Photos from the image-classification dataset "datera-v2" in the GitHub repository AffrizaWildanFauzan/datera-v2. Its 30 classes are: Albizia saponaria, Dendrobium leonis, Dracaena trifasciata, Echinodorus radican, Gymnocalycium, Hopea bilitonensis, Impatiens walleriana, Lagerstroemia speciosa, Ixora acuminata, Monstera adansonii, Nepenthes sumatrana, Alocasia Black Velvet, Nepenthes reinwardtiana, Ochna kirkii, Philodendron Lemon, Portulaca sp, Quassia amara, Reutealis trisperma, Rosa sp, Russelia equisetiformis, Syzygium myrtifolium, Tabernaemontana corymbosa, Anacampseros rufescens Sunrise, 3 apocynacaea, Areca catechu, Catharanthus roseus, Ceiba pentandra, Cuphea hyssopifolia, Cymbidium bicolor, Dendrobium Uthai White.

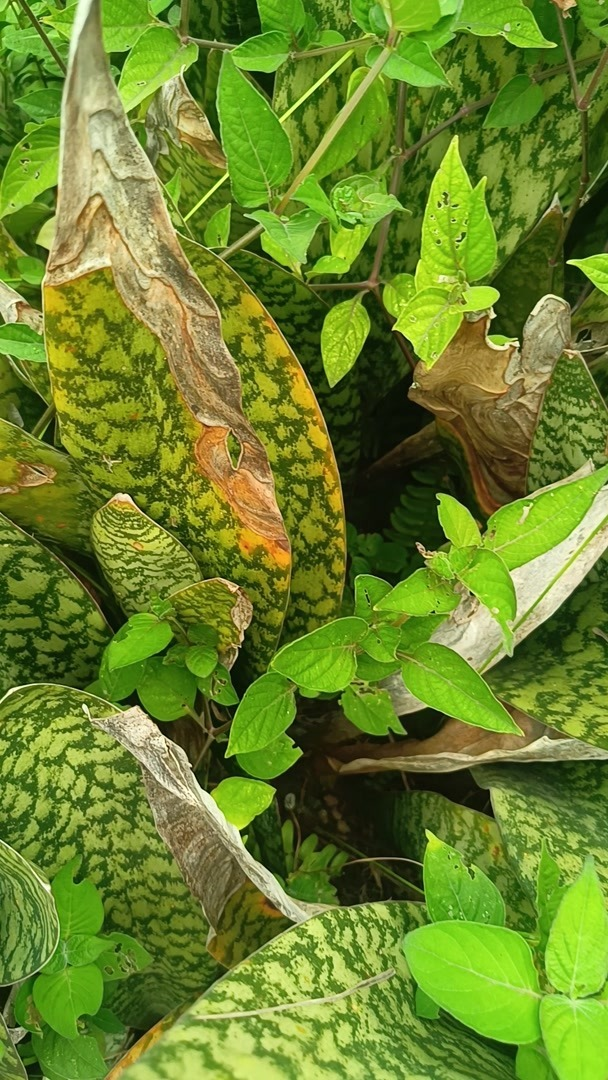
Label: Dracaena trifasciata

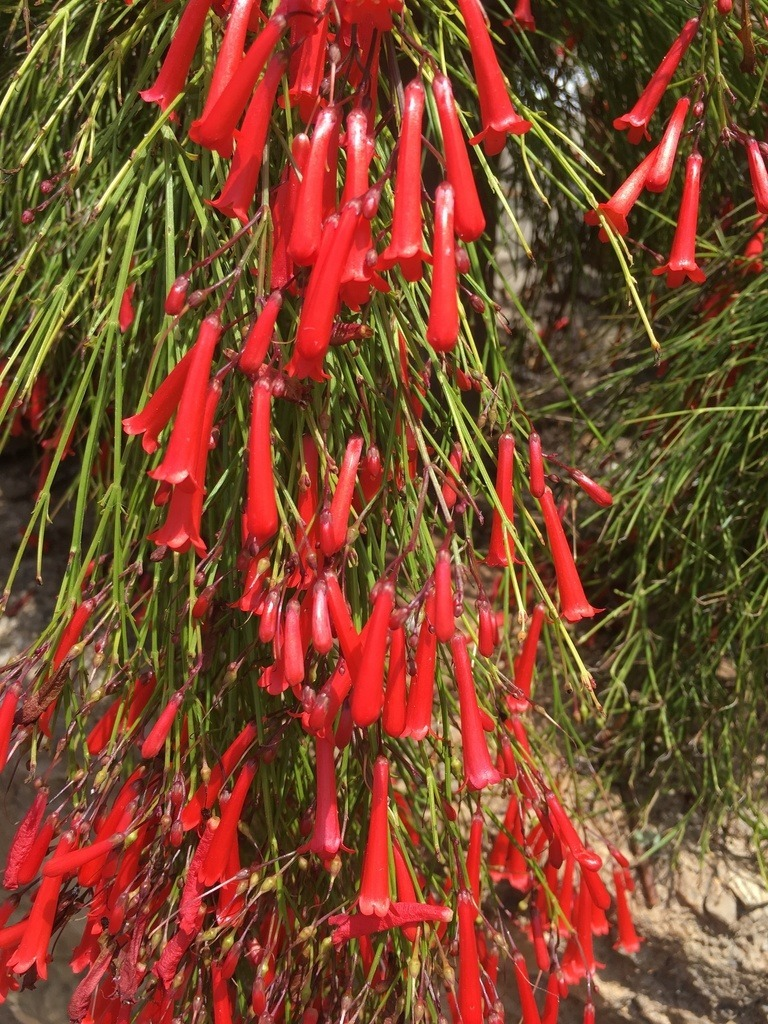
Label: Russelia equisetiformis

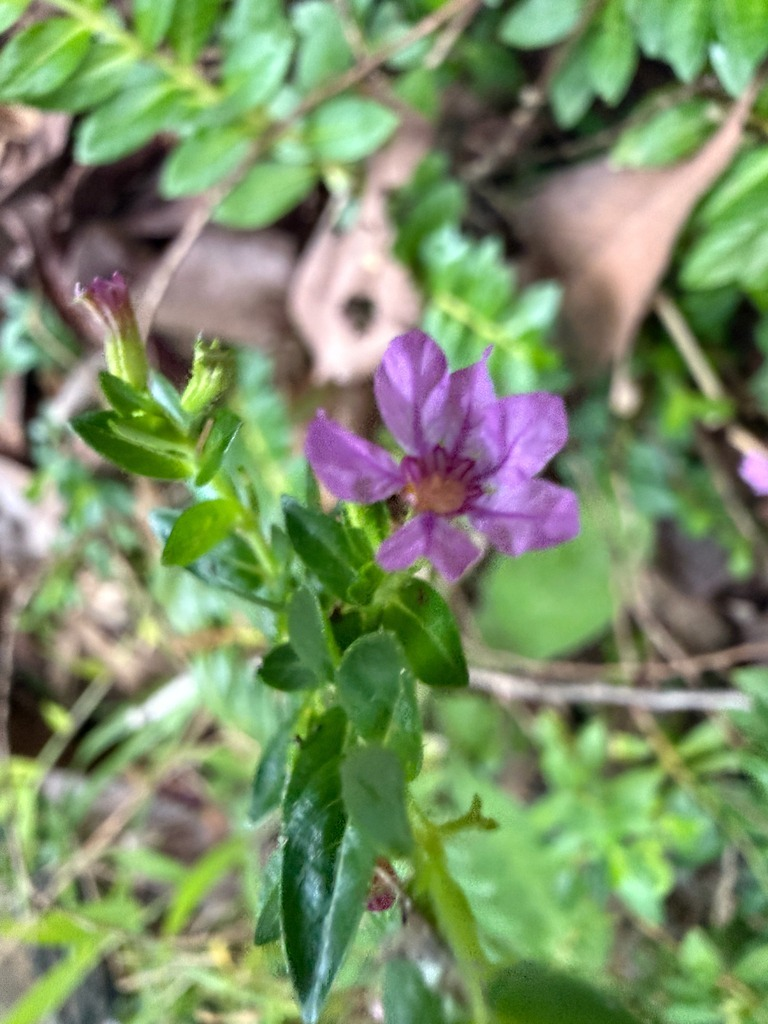
Label: Cuphea hyssopifolia

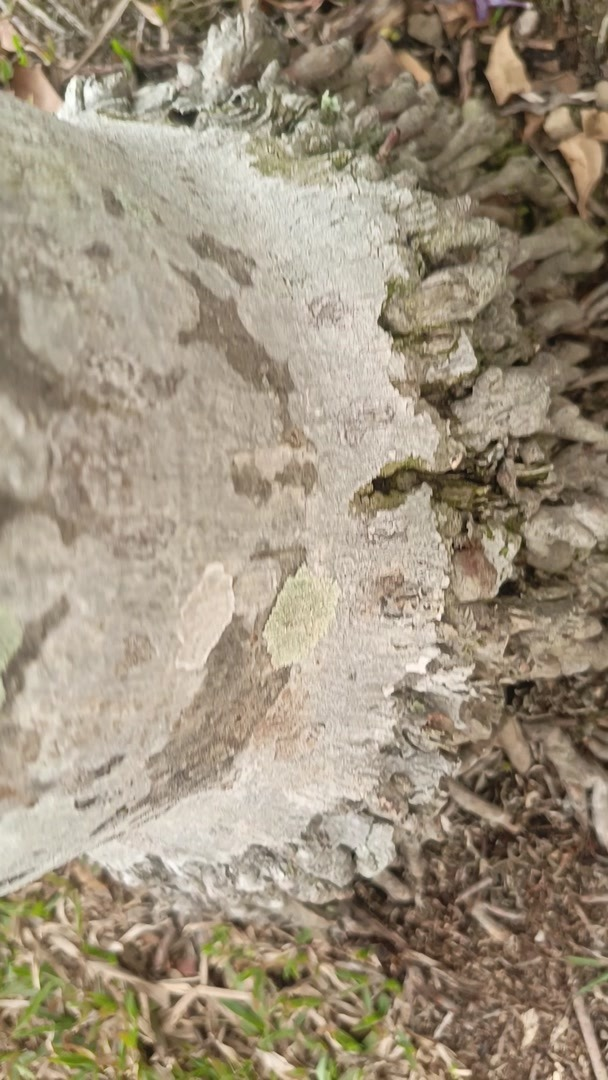
Label: Areca catechu

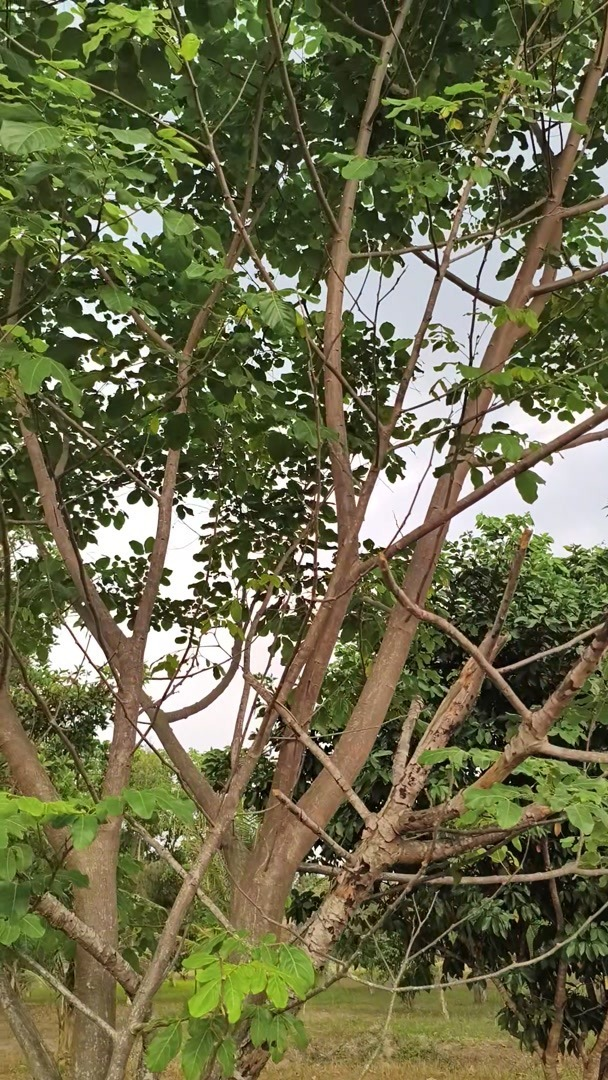
Label: Albizia saponaria

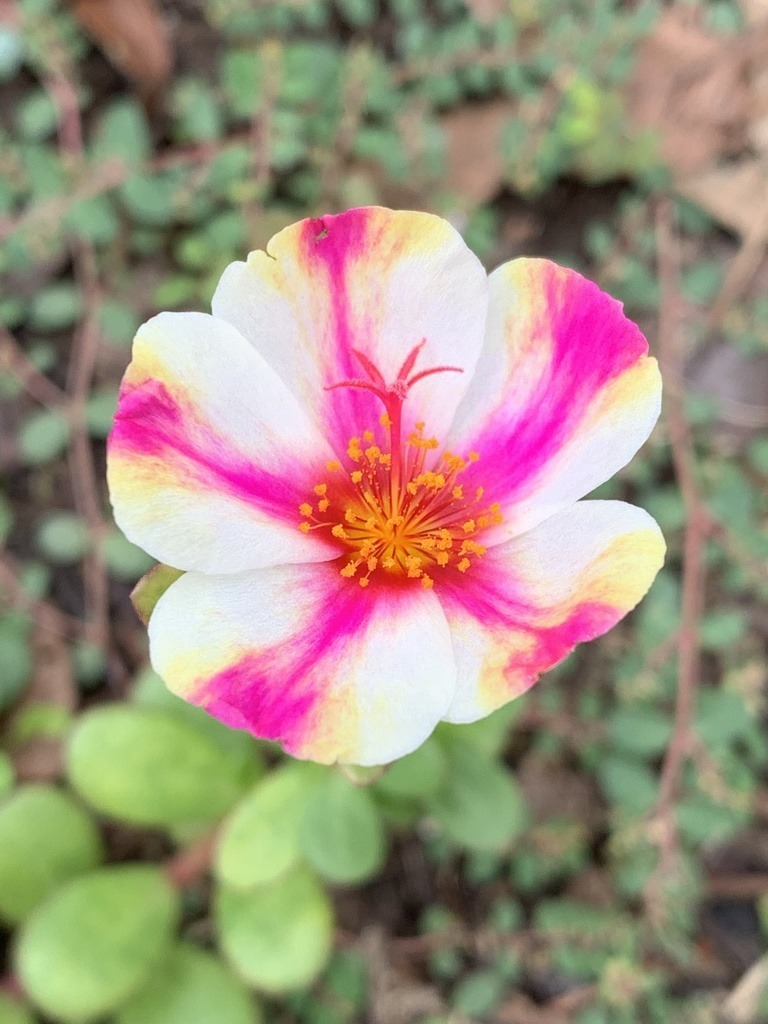
Label: Portulaca sp
